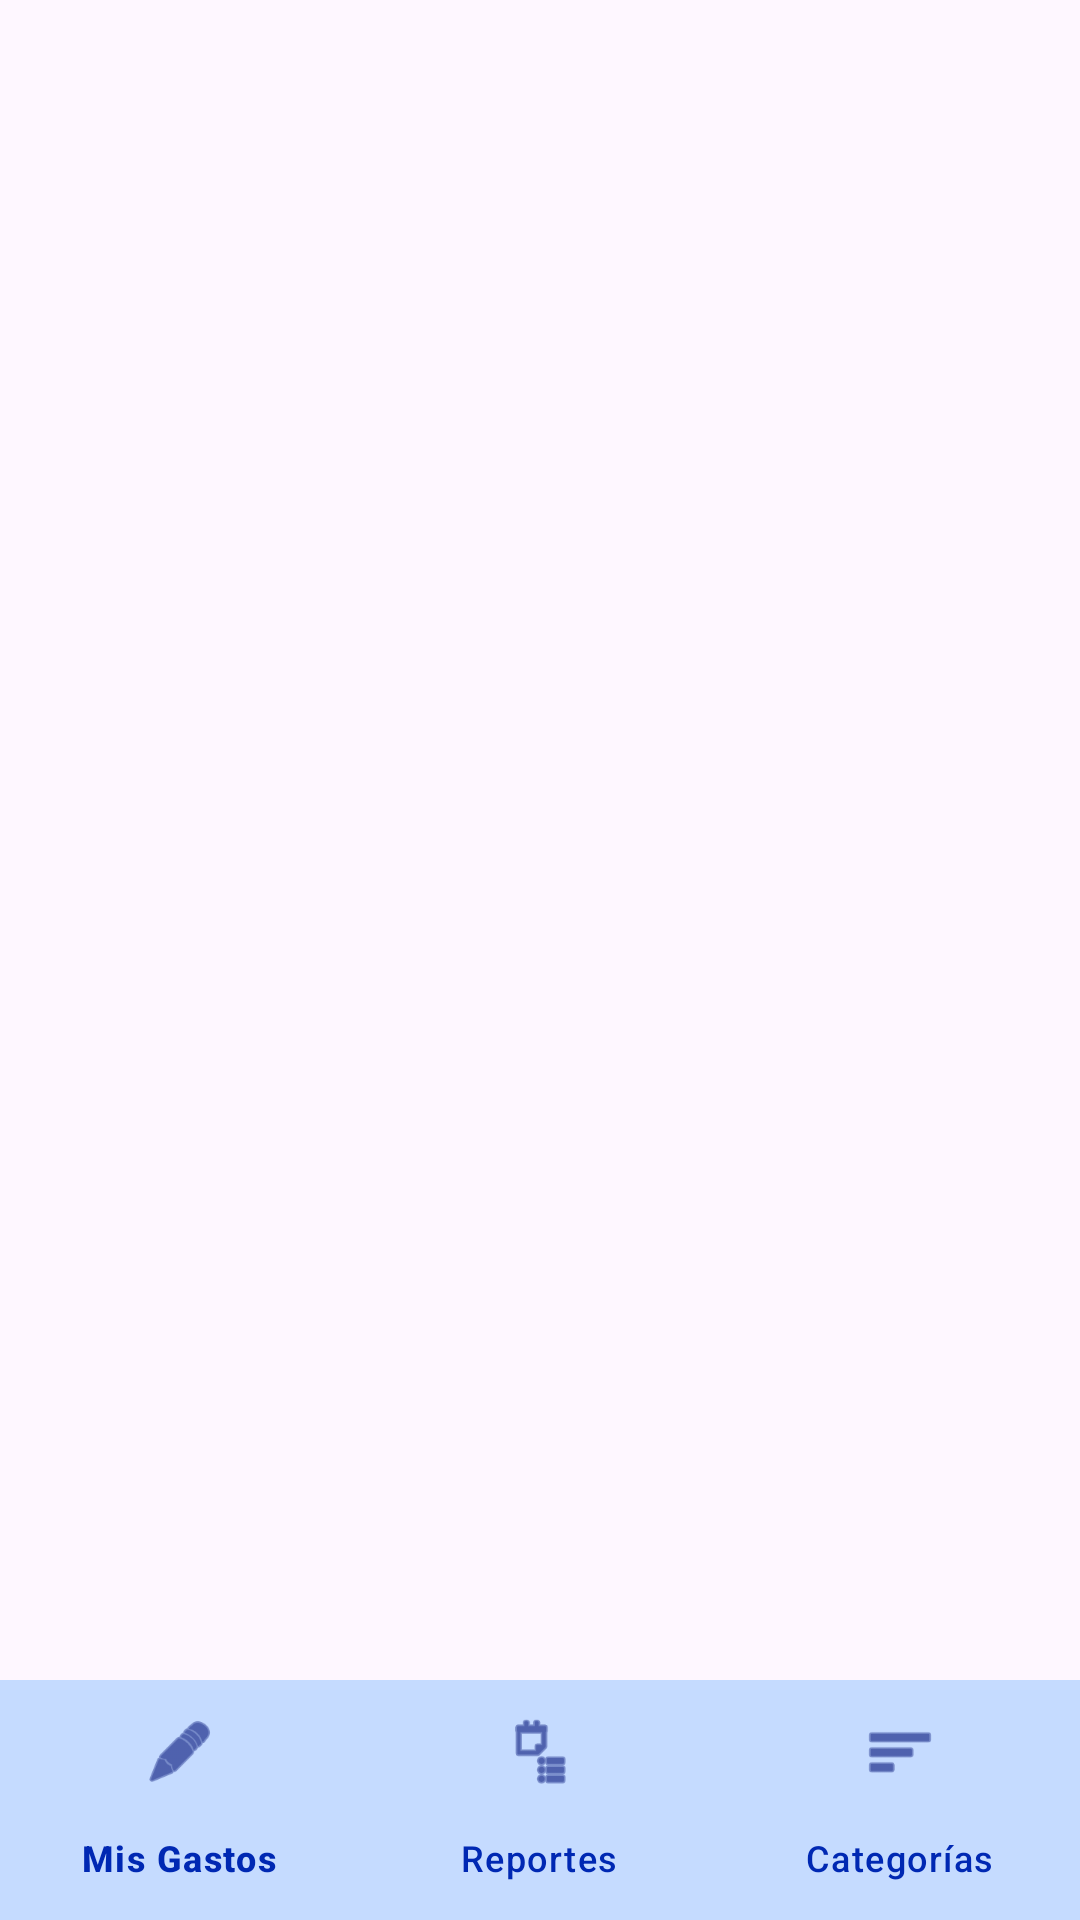

Produce the Android XML layout that renders to this screen, including the resource entries it uses.
<!-- AndroidManifest.xml: application theme Theme.PayController -->
<!-- res/layout/activity_main.xml -->
<?xml version="1.0" encoding="utf-8"?>
<androidx.constraintlayout.widget.ConstraintLayout
    xmlns:android="http://schemas.android.com/apk/res/android"
    xmlns:app="http://schemas.android.com/apk/res-auto"
    android:layout_width="match_parent"
    android:layout_height="match_parent">

    
    <FrameLayout
        android:id="@+id/fragmentContainer"
        android:layout_width="0dp"
        android:layout_height="0dp"
        app:layout_constraintTop_toTopOf="parent"
        app:layout_constraintBottom_toTopOf="@id/bottomNav"
        app:layout_constraintStart_toStartOf="parent"
        app:layout_constraintEnd_toEndOf="parent" />

    
    <com.google.android.material.bottomnavigation.BottomNavigationView
        android:id="@+id/bottomNav"
        android:layout_width="0dp"
        android:layout_height="wrap_content"
        android:background="#C5DBFF"
        app:menu="@menu/bottom_nav_menu"
        app:layout_constraintBottom_toBottomOf="parent"
        app:layout_constraintStart_toStartOf="parent"
        app:layout_constraintEnd_toEndOf="parent"
        app:itemIconTint="#001178"
        app:itemTextColor="#0028B3"/>

</androidx.constraintlayout.widget.ConstraintLayout>
<!-- resources referenced by this layout -->
<resources>
  <style name="Theme.PayController" parent="Base.Theme.PayController" />
  <style name="Base.Theme.PayController" parent="Theme.Material3.DayNight.NoActionBar">
          
          
      </style>
</resources>
